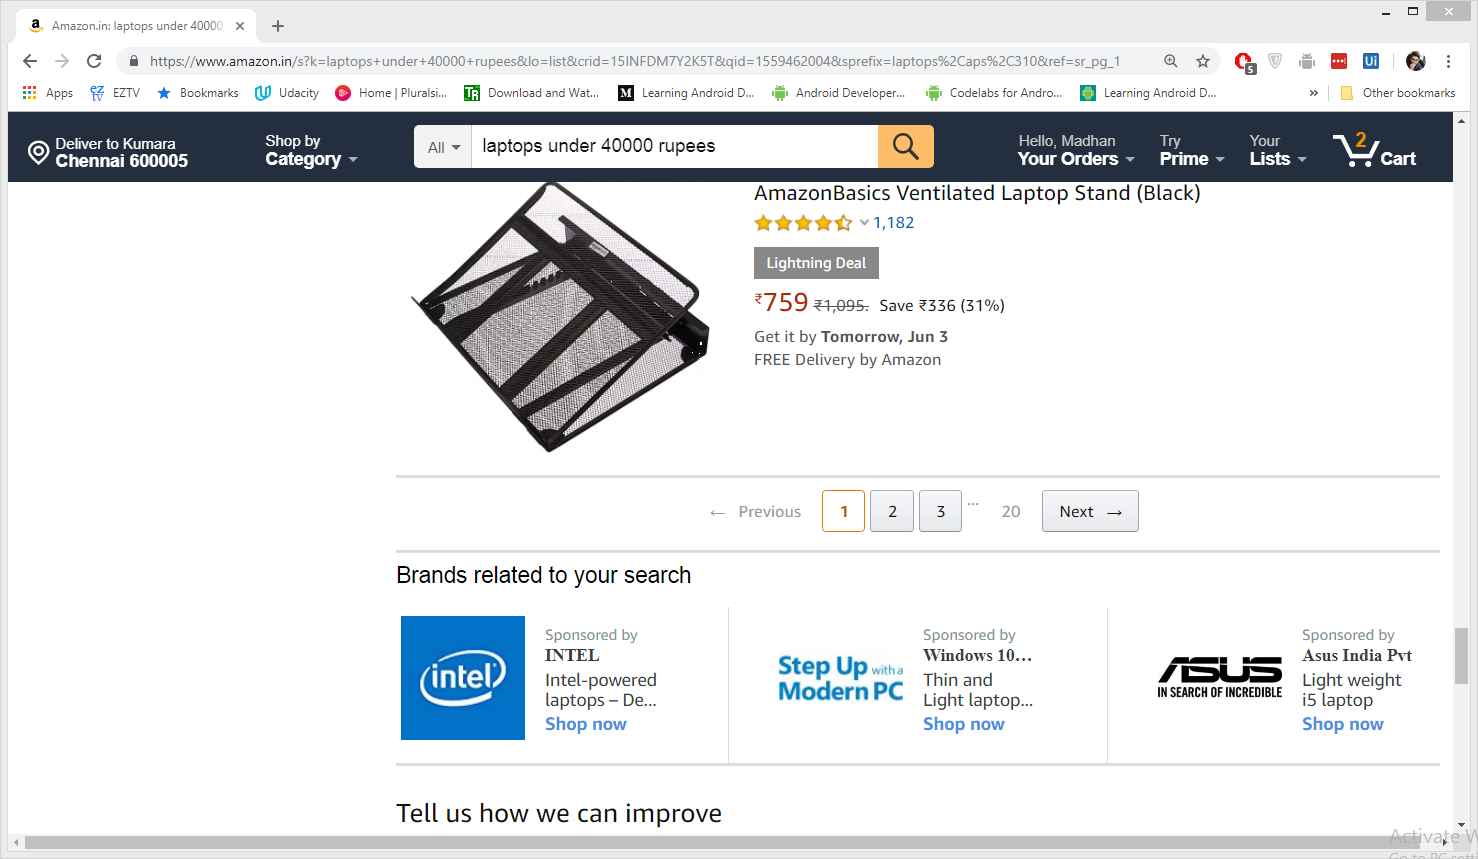
Workflow: ProductScraping

Step 1: Attach Browser 'Amazoninl Page' in window 'Amazon.in: laptops under 40000 rupees' (chrome.exe)

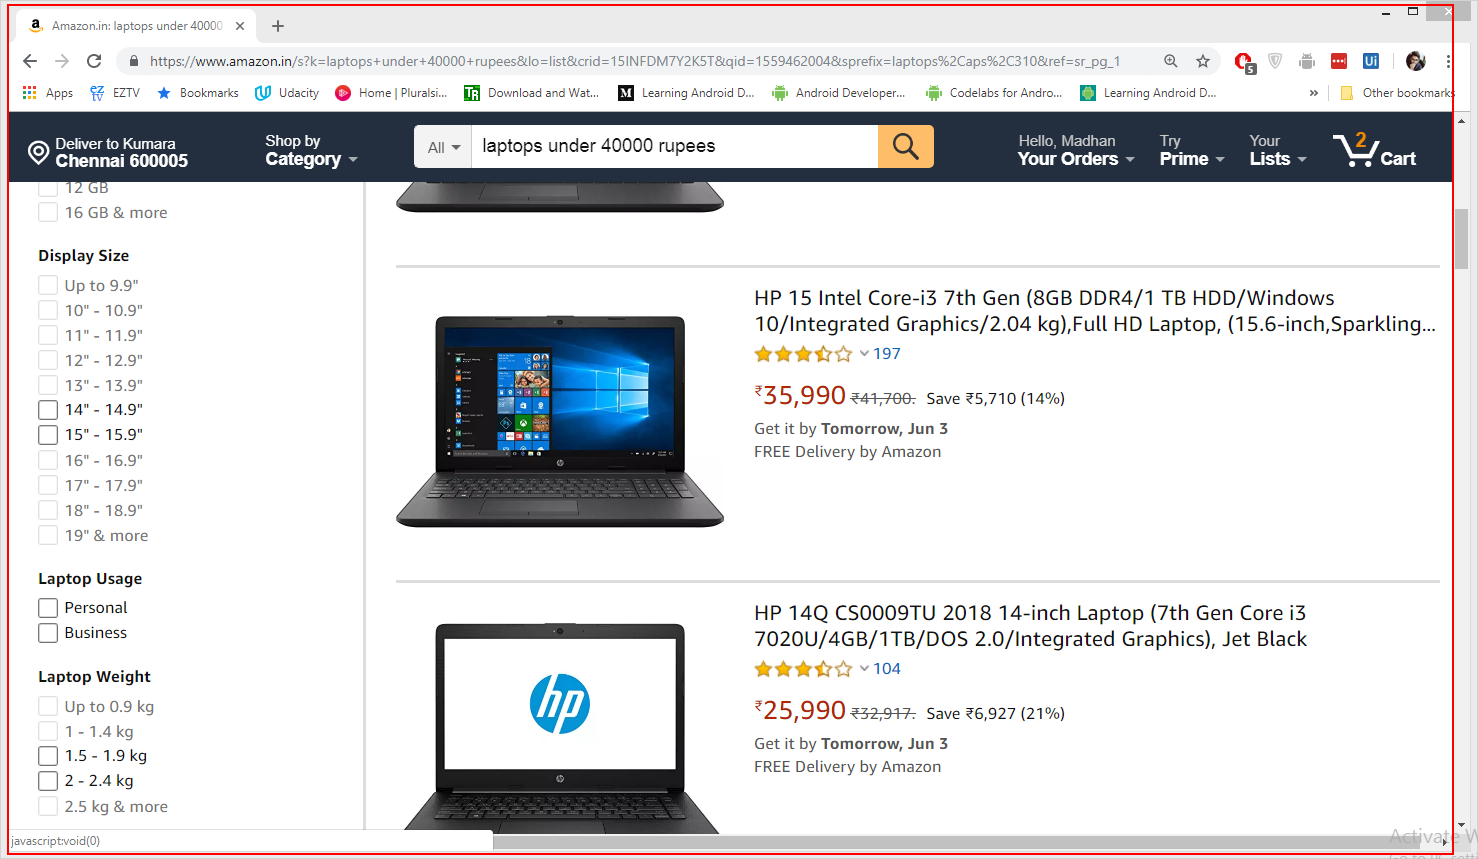
Step 2: get-text from the element 'search'